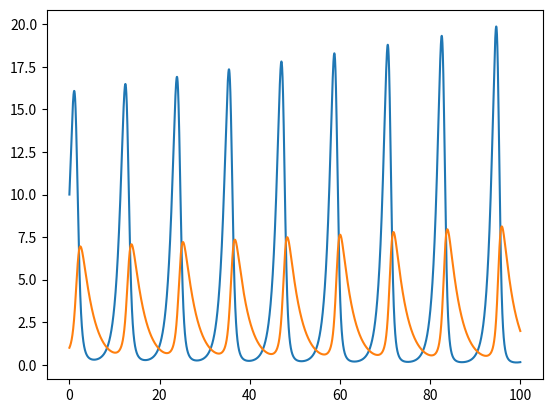

Write Python code to recreate this figure.
# Using Lotka-Volterra's coupled differential equations to model predator-prey interactions
# Let, x: Prey, y: Predator. Assumptions: The prey (typically primary consumer) has enough food to consume. The predator population consumes a part of the prey population and does face competition for food.
# dx/dt = (a*x)-(b*x*y), here, a*x: Reproduction, b*x*y: Predation
# dy/dt = (c*x*y)-(d*y), here, c*x*y: Nutrition, d*y: Competition
# a, b, c, d: Positive and real parameters which describes the interaction between the predator and prey population

import matplotlib.pyplot as plt

a = 1.1
b = 0.4
c = 0.1
d = 0.4

x = 10
y = 1

dt = 0.01
t_elapsed = 0
run_time = 100

li_x = [x]
li_y = [y]
li_time = [0]

while t_elapsed < run_time:
    dx_dt = (a*x)-(b*x*y)
    dy_dt = (c*x*y)-(d*y)
    x = x + (dx_dt)*dt
    y = y + (dy_dt)*dt
    t_elapsed += dt

    li_x.append(x)
    li_y.append(y)
    li_time.append(t_elapsed)

plt.plot(li_time, li_x)
plt.plot(li_time, li_y)